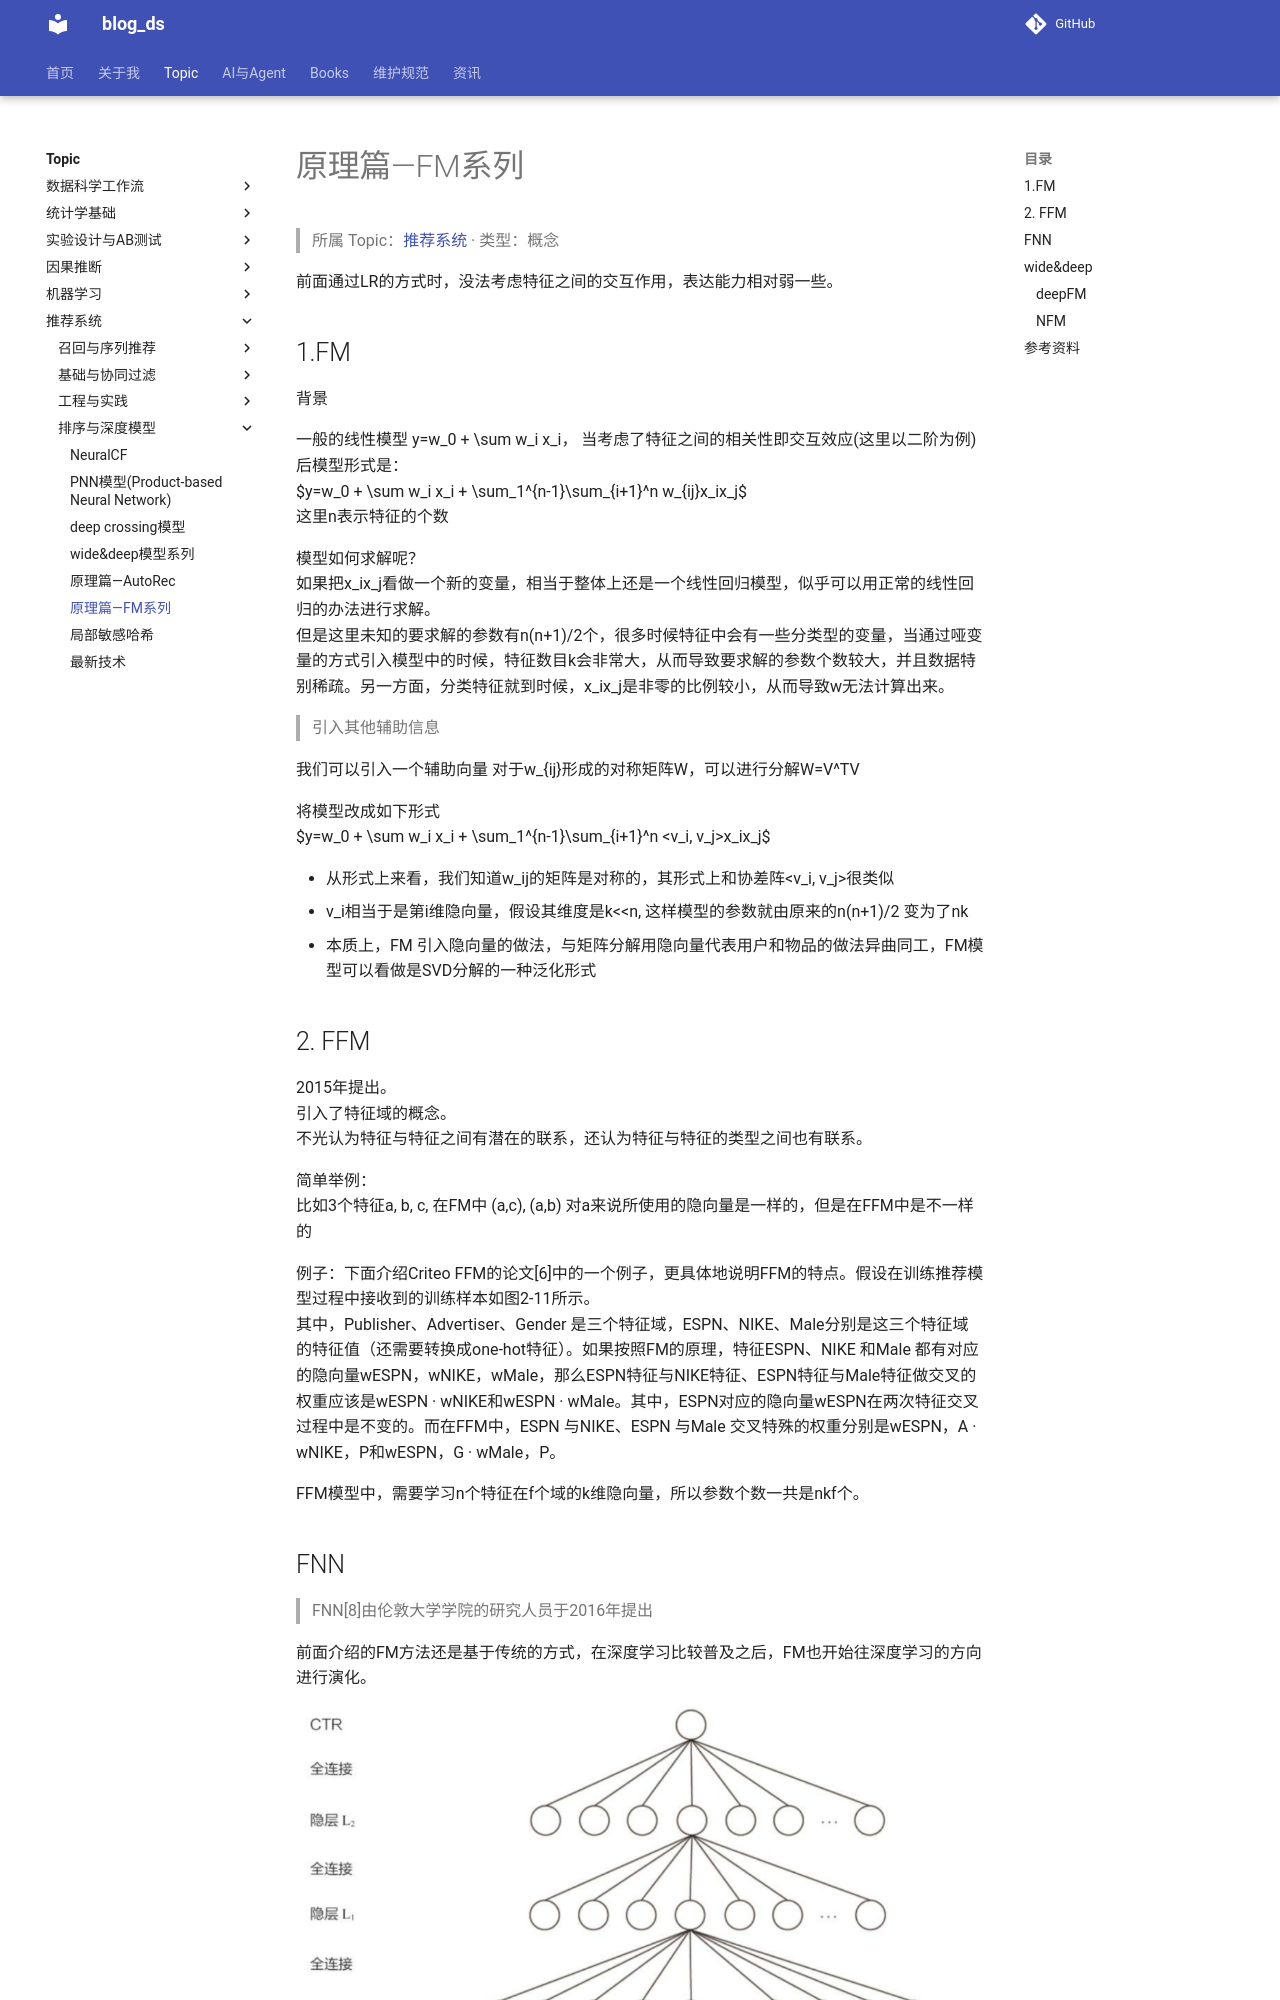

repository: tjzzz/blog_ds · page: topics/推荐系统/排序与深度模型/原理篇—FM系列/index.html · generator: mkdocs

---
title: "原理篇—FM系列"
created: 2026-10-09
updated: 2026-10-09
tags: [llm-wiki, migrated]
source: ["Input/rebuild_source_2026-10-09/06_推荐系统/原理篇—FM系列.md"]
wiki_type: concepts
topic: "推荐系统"
migrated_from: "06_推荐系统/原理篇—FM系列.md"
review_status: structural
---

> 所属 Topic：[推荐系统](../index.md) · 类型：概念

前面通过LR的方式时，没法考虑特征之间的交互作用，表达能力相对弱一些。

## 1.FM
背景

一般的线性模型 $y=w_0 + \sum w_i x_i$， 当考虑了特征之间的相关性即交互效应(这里以二阶为例)后模型形式是：
$$y=w_0 + \sum w_i x_i + \sum_1^{n-1}\sum_{i+1}^n w_{ij}x_ix_j$$
这里n表示特征的个数

模型如何求解呢？
如果把$x_ix_j$看做一个新的变量，相当于整体上还是一个线性回归模型，似乎可以用正常的线性回归的办法进行求解。
但是这里未知的要求解的参数有n(n+1)/2个，很多时候特征中会有一些分类型的变量，当通过哑变量的方式引入模型中的时候，特征数目k会非常大，从而导致要求解的参数个数较大，并且数据特别稀疏。另一方面，分类特征就到时候，$x_ix_j$是非零的比例较小，从而导致$w$无法计算出来。

> 引入其他辅助信息

我们可以引入一个辅助向量 对于$w_{ij}$形成的对称矩阵W，可以进行分解$W=V^TV$

将模型改成如下形式
$$y=w_0 + \sum w_i x_i + \sum_1^{n-1}\sum_{i+1}^n <v_i, v_j>x_ix_j$$

* 从形式上来看，我们知道$w_ij$的矩阵是对称的，其形式上和协差阵$<v_i, v_j>$很类似
* $v_i$相当于是第i维隐向量，假设其维度是k<<n, 这样模型的参数就由原来的n(n+1)/2 变为了nk
* 本质上，FM 引入隐向量的做法，与矩阵分解用隐向量代表用户和物品的做法异曲同工，FM模型可以看做是SVD分解的一种泛化形式
